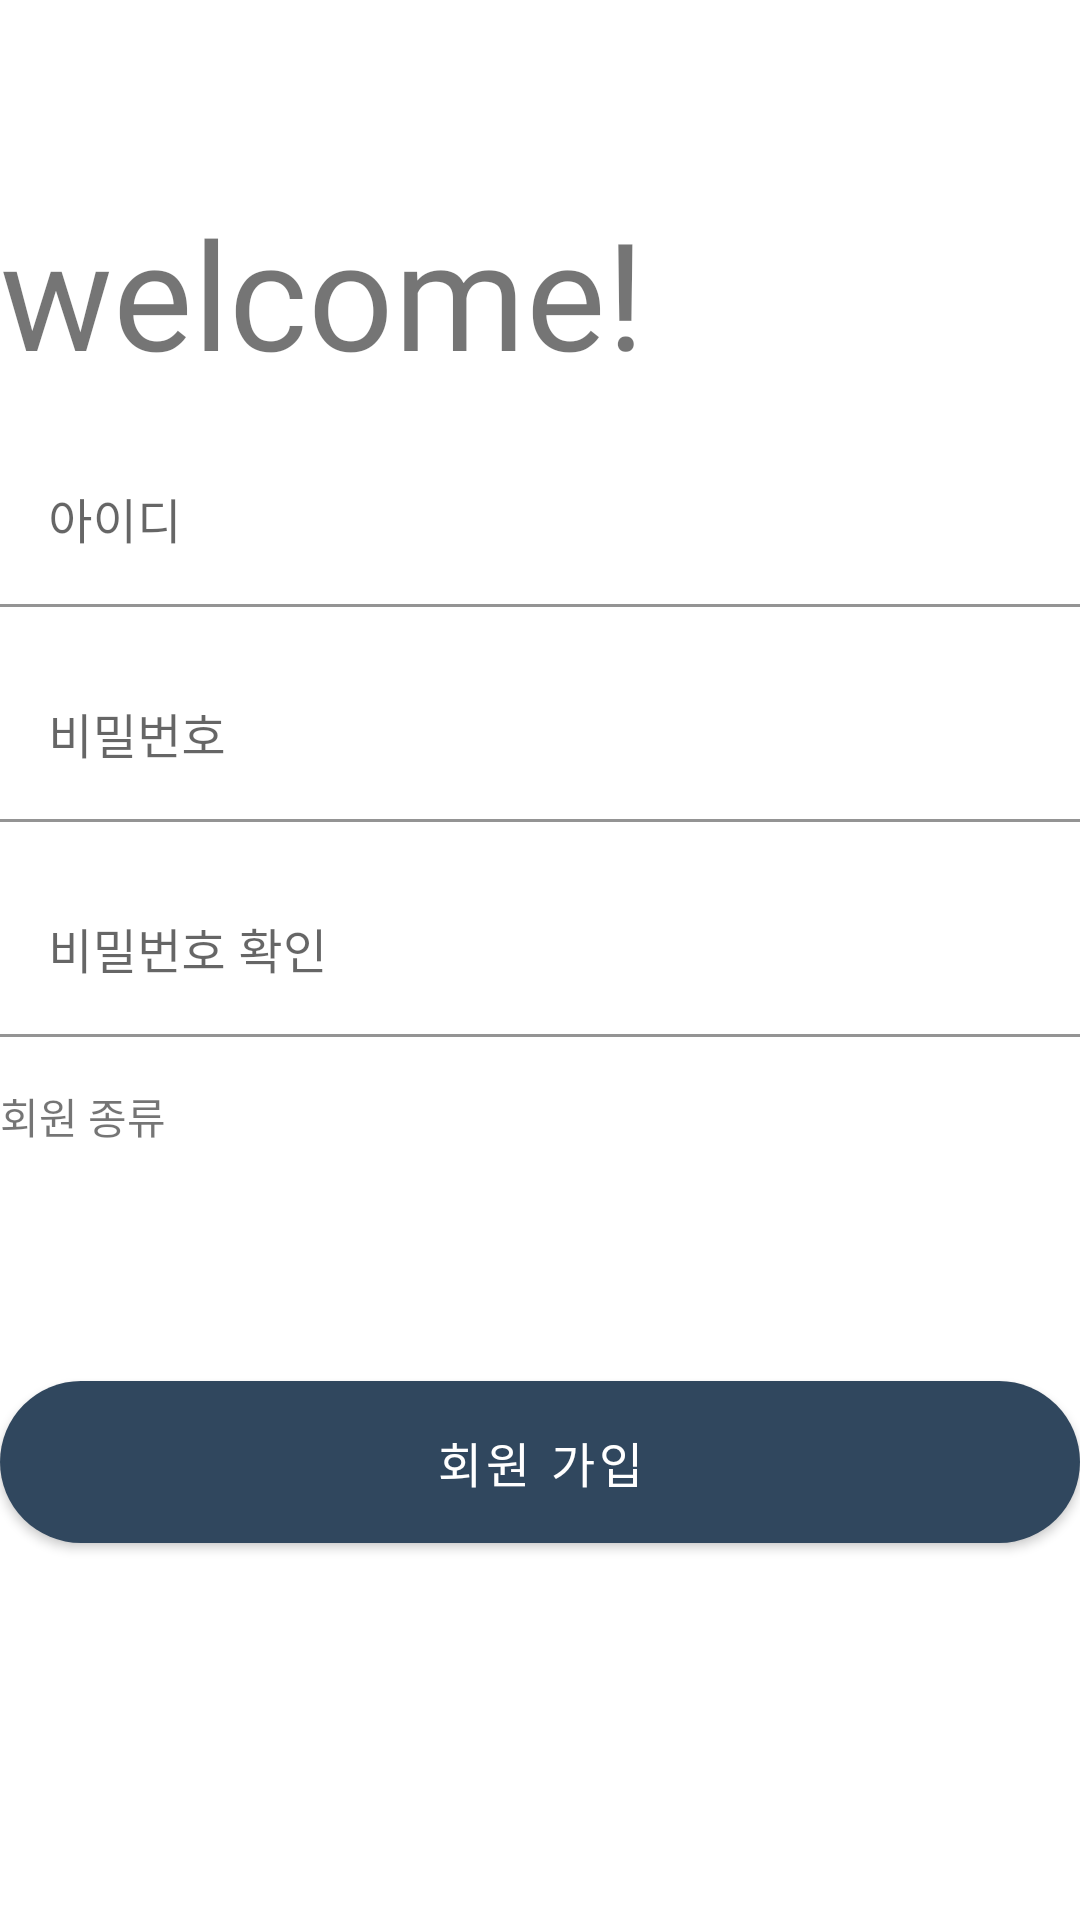

Reconstruct the res/layout file that produces this screen, plus the resources it refers to.
<!-- AndroidManifest.xml: application theme Theme.MaterialComponents.Light -->
<!-- res/layout/activity_register.xml -->
<?xml version="1.0" encoding="utf-8"?>
<androidx.constraintlayout.widget.ConstraintLayout xmlns:android="http://schemas.android.com/apk/res/android"
    xmlns:app="http://schemas.android.com/apk/res-auto"
    xmlns:tools="http://schemas.android.com/tools"
    android:id="@+id/container"
    android:layout_width="match_parent"
    android:layout_height="match_parent"
    android:paddingLeft="@dimen/activity_horizontal_margin"
    android:paddingTop="64dp"
    android:paddingRight="@dimen/activity_horizontal_margin"
    android:paddingBottom="@dimen/activity_vertical_margin"
    tools:context=".ui.register.RegisterActivity">

    <TextView
        android:id="@+id/register_explain"
        android:layout_width="wrap_content"
        android:layout_height="wrap_content"
        android:fontFamily="@font/title_font"
        android:text="welcome!"
        android:textSize="50sp"
        app:layout_constraintStart_toStartOf="parent"
        app:layout_constraintTop_toTopOf="parent" />

    <com.google.android.material.textfield.TextInputLayout
        android:id="@+id/register_textinputlayout_id"
        android:layout_width="match_parent"
        android:layout_height="wrap_content"
        android:layout_marginTop="16dp"
        android:hint="아이디"
        app:layout_constraintEnd_toEndOf="parent"
        app:layout_constraintStart_toStartOf="parent"
        app:layout_constraintTop_toBottomOf="@id/register_explain">

        <com.google.android.material.textfield.TextInputEditText
            android:id="@+id/register_edittext_id"
            android:layout_width="match_parent"
            android:layout_height="wrap_content"
            android:backgroundTint="@color/white"
            android:inputType="textEmailAddress"
            android:selectAllOnFocus="true" />
    </com.google.android.material.textfield.TextInputLayout>

    <com.google.android.material.textfield.TextInputLayout
        android:id="@+id/register_textinputlayout_password"
        android:layout_width="match_parent"
        android:layout_height="wrap_content"
        android:layout_marginTop="16dp"
        android:hint="비밀번호"
        app:layout_constraintTop_toBottomOf="@id/register_textinputlayout_id">

        <com.google.android.material.textfield.TextInputEditText
            android:id="@+id/register_edittext_password"
            android:layout_width="match_parent"
            android:layout_height="wrap_content"
            android:backgroundTint="@color/white"
            android:inputType="textPassword"
            android:selectAllOnFocus="true" />
    </com.google.android.material.textfield.TextInputLayout>

    <com.google.android.material.textfield.TextInputLayout
        android:id="@+id/register_textinputlayout_passwordconfirm"
        android:layout_width="match_parent"
        android:layout_height="wrap_content"
        android:layout_marginTop="16dp"
        android:hint="비밀번호 확인"
        app:layout_constraintTop_toBottomOf="@id/register_textinputlayout_password">

        <com.google.android.material.textfield.TextInputEditText
            android:id="@+id/register_edittext_passwordconfirm"
            android:layout_width="match_parent"
            android:layout_height="wrap_content"
            android:backgroundTint="@color/white"
            android:inputType="textPassword"
            android:selectAllOnFocus="true" />
    </com.google.android.material.textfield.TextInputLayout>

    <LinearLayout
        android:id="@+id/register_linearlayout_usertype"
        android:layout_width="match_parent"
        android:layout_height="wrap_content"
        android:layout_marginTop="16dp"
        android:orientation="vertical"
        app:layout_constraintTop_toBottomOf="@id/register_textinputlayout_passwordconfirm">

        <com.google.android.material.textview.MaterialTextView
            android:layout_width="wrap_content"
            android:layout_height="wrap_content"
            android:text="회원 종류" />

        <Spinner
            android:id="@+id/register_spinner_usertype"
            android:layout_width="0dp"
            android:layout_height="wrap_content"
            android:layout_marginTop="16dp"
            android:autofillHints="회원 종류"
            app:layout_constraintEnd_toEndOf="@id/register_textinputlayout_passwordconfirm"
            app:layout_constraintStart_toStartOf="@id/register_textinputlayout_passwordconfirm" />
    </LinearLayout>

    <com.google.android.material.button.MaterialButton
        android:id="@+id/register_button_register"
        android:layout_width="match_parent"
        android:layout_height="66dp"
        android:textColor="#FFFFFF"
        android:textSize="16dp"
        app:backgroundTint="#30475e"
        app:cornerRadius="50dp"
        android:layout_marginTop="32dp"
        android:text="회원 가입"
        app:layout_constraintTop_toBottomOf="@id/register_linearlayout_usertype" />
</androidx.constraintlayout.widget.ConstraintLayout>
<!-- resources referenced by this layout -->
<resources>

  <!-- not gathered from this repository: default colours our renderer supplied (Android Studio template values) -->
  <color name="white">#FFFFFFFF</color>
</resources>
